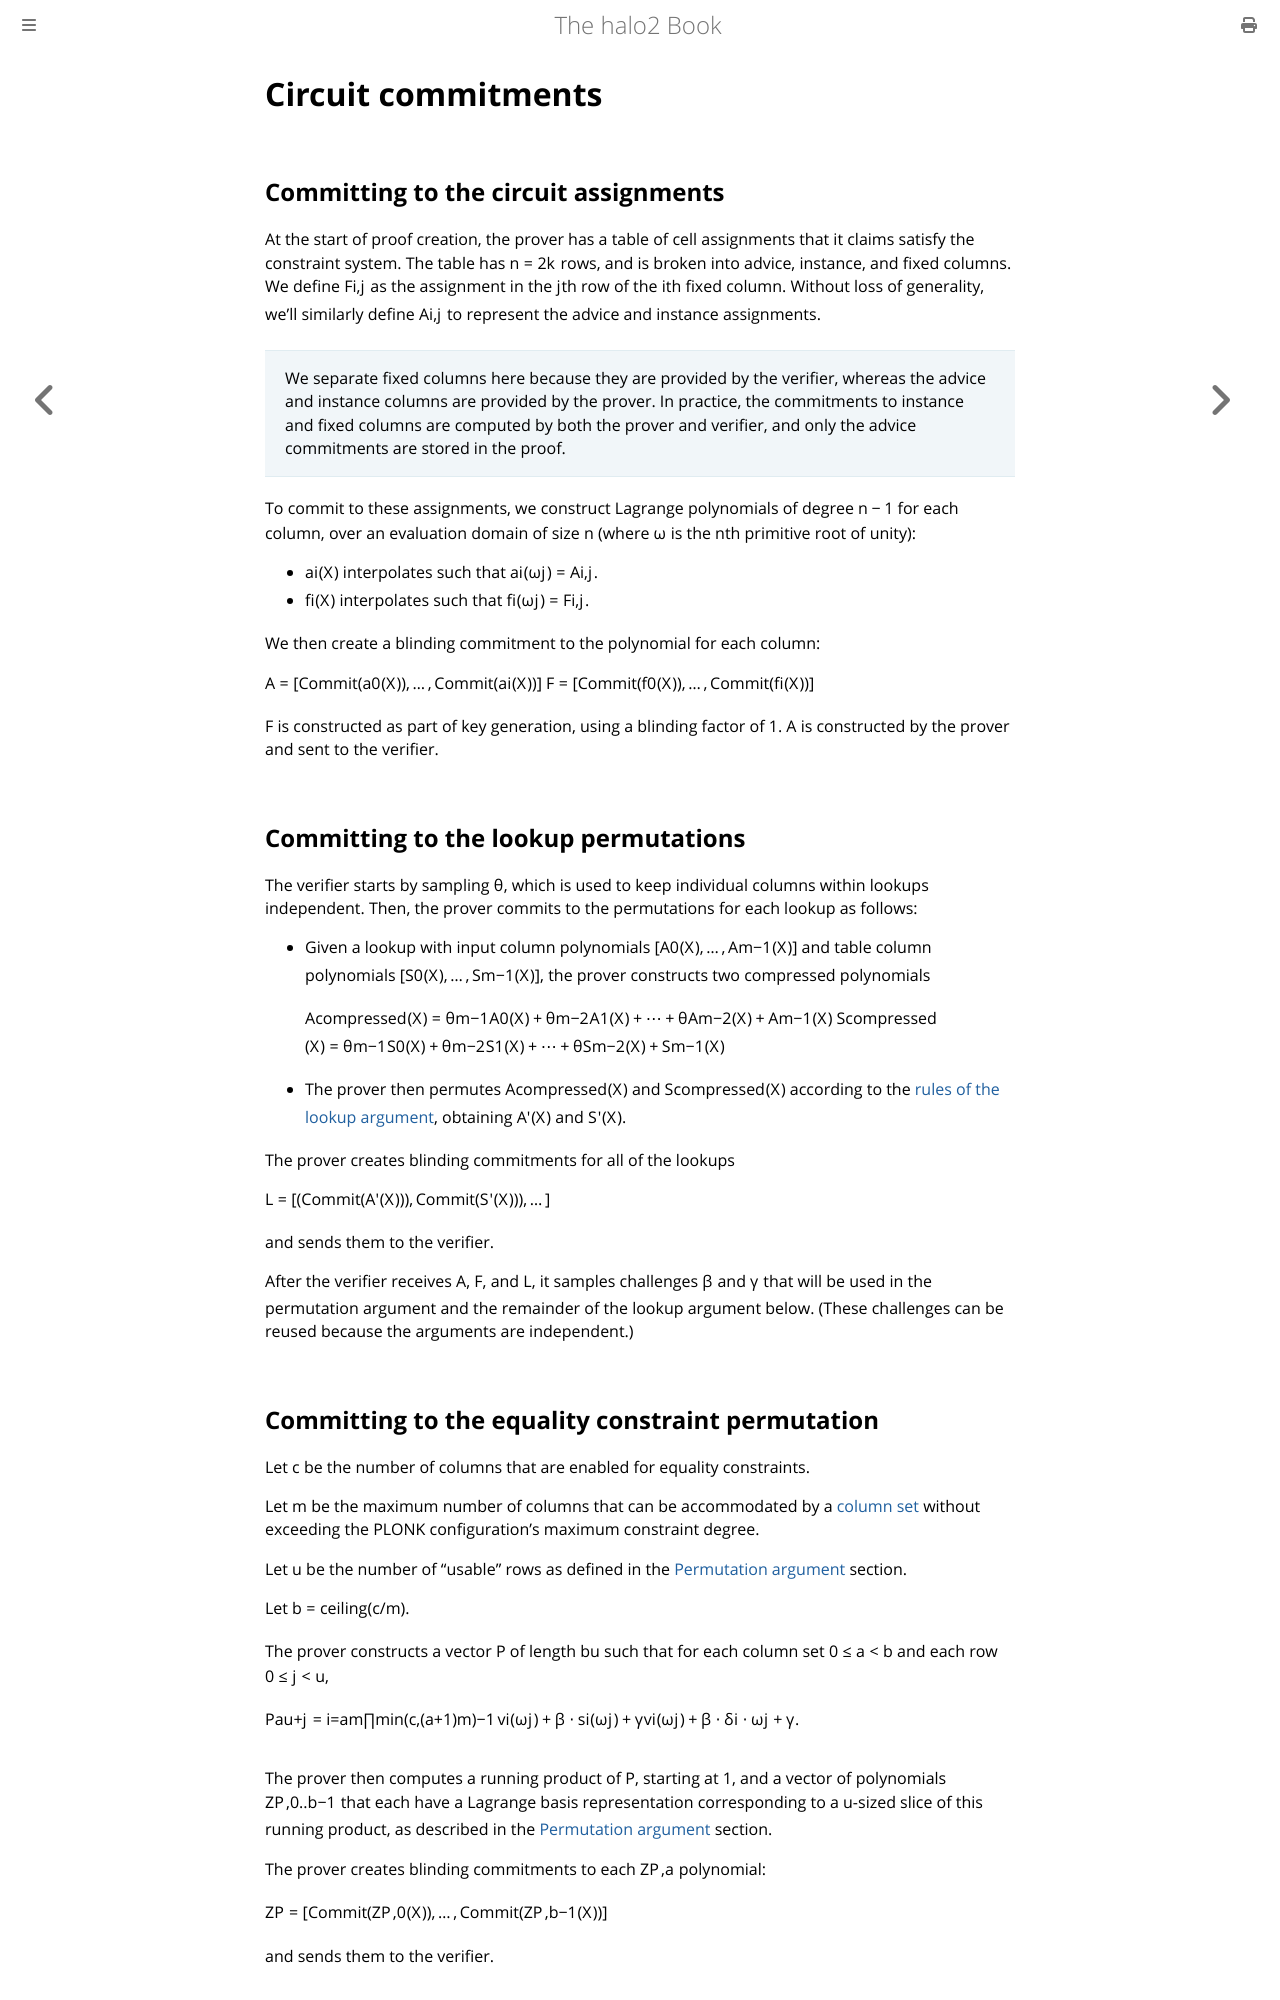

repository: upbqdn/halo2 · page: design/proving-system/circuit-commitments.html · generator: mdbook

# Circuit commitments

## Committing to the circuit assignments

At the start of proof creation, the prover has a table of cell assignments that it claims
satisfy the constraint system. The table has $n = 2^k$ rows, and is broken into advice,
instance, and fixed columns. We define $F_{i,j}$ as the assignment in the $j$th row of
the $i$th fixed column. Without loss of generality, we'll similarly define $A_{i,j}$ to
represent the advice and instance assignments.

> We separate fixed columns here because they are provided by the verifier, whereas the
> advice and instance columns are provided by the prover. In practice, the commitments to
> instance and fixed columns are computed by both the prover and verifier, and only the
> advice commitments are stored in the proof.

To commit to these assignments, we construct Lagrange polynomials of degree $n - 1$ for
each column, over an evaluation domain of size $n$ (where $\omega$ is the $n$th primitive
root of unity):

- $a_i(X)$ interpolates such that $a_i(\omega^j) = A_{i,j}$.
- $f_i(X)$ interpolates such that $f_i(\omega^j) = F_{i,j}$.

We then create a blinding commitment to the polynomial for each column:

$$\mathbf{A} = [\text{Commit}(a_0(X)), \dots, \text{Commit}(a_i(X))]$$
$$\mathbf{F} = [\text{Commit}(f_0(X)), \dots, \text{Commit}(f_i(X))]$$

$\mathbf{F}$ is constructed as part of key generation, using a blinding factor of $1$.
$\mathbf{A}$ is constructed by the prover and sent to the verifier.

## Committing to the lookup permutations

The verifier starts by sampling $\theta$, which is used to keep individual columns within
lookups independent. Then, the prover commits to the permutations for each lookup as
follows:

- Given a lookup with input column polynomials $[A_0(X), \dots, A_{m-1}(X)]$ and table
  column polynomials $[S_0(X), \dots, S_{m-1}(X)]$, the prover constructs two compressed
  polynomials

  $$A_\text{compressed}(X) = \theta^{m-1} A_0(X) + \theta^{m-2} A_1(X) + \dots + \theta A_{m-2}(X) + A_{m-1}(X)$$
  $$S_\text{compressed}(X) = \theta^{m-1} S_0(X) + \theta^{m-2} S_1(X) + \dots + \theta S_{m-2}(X) + S_{m-1}(X)$$

- The prover then permutes $A_\text{compressed}(X)$ and $S_\text{compressed}(X)$ according
  to the [rules of the lookup argument](lookup.md), obtaining $A'(X)$ and $S'(X)$.

The prover creates blinding commitments for all of the lookups

$$\mathbf{L} = \left[ (\text{Commit}(A'(X))), \text{Commit}(S'(X))), \dots \right]$$

and sends them to the verifier.

After the verifier receives $\mathbf{A}$, $\mathbf{F}$, and $\mathbf{L}$, it samples
challenges $\beta$ and $\gamma$ that will be used in the permutation argument and the
remainder of the lookup argument below. (These challenges can be reused because the
arguments are independent.)
